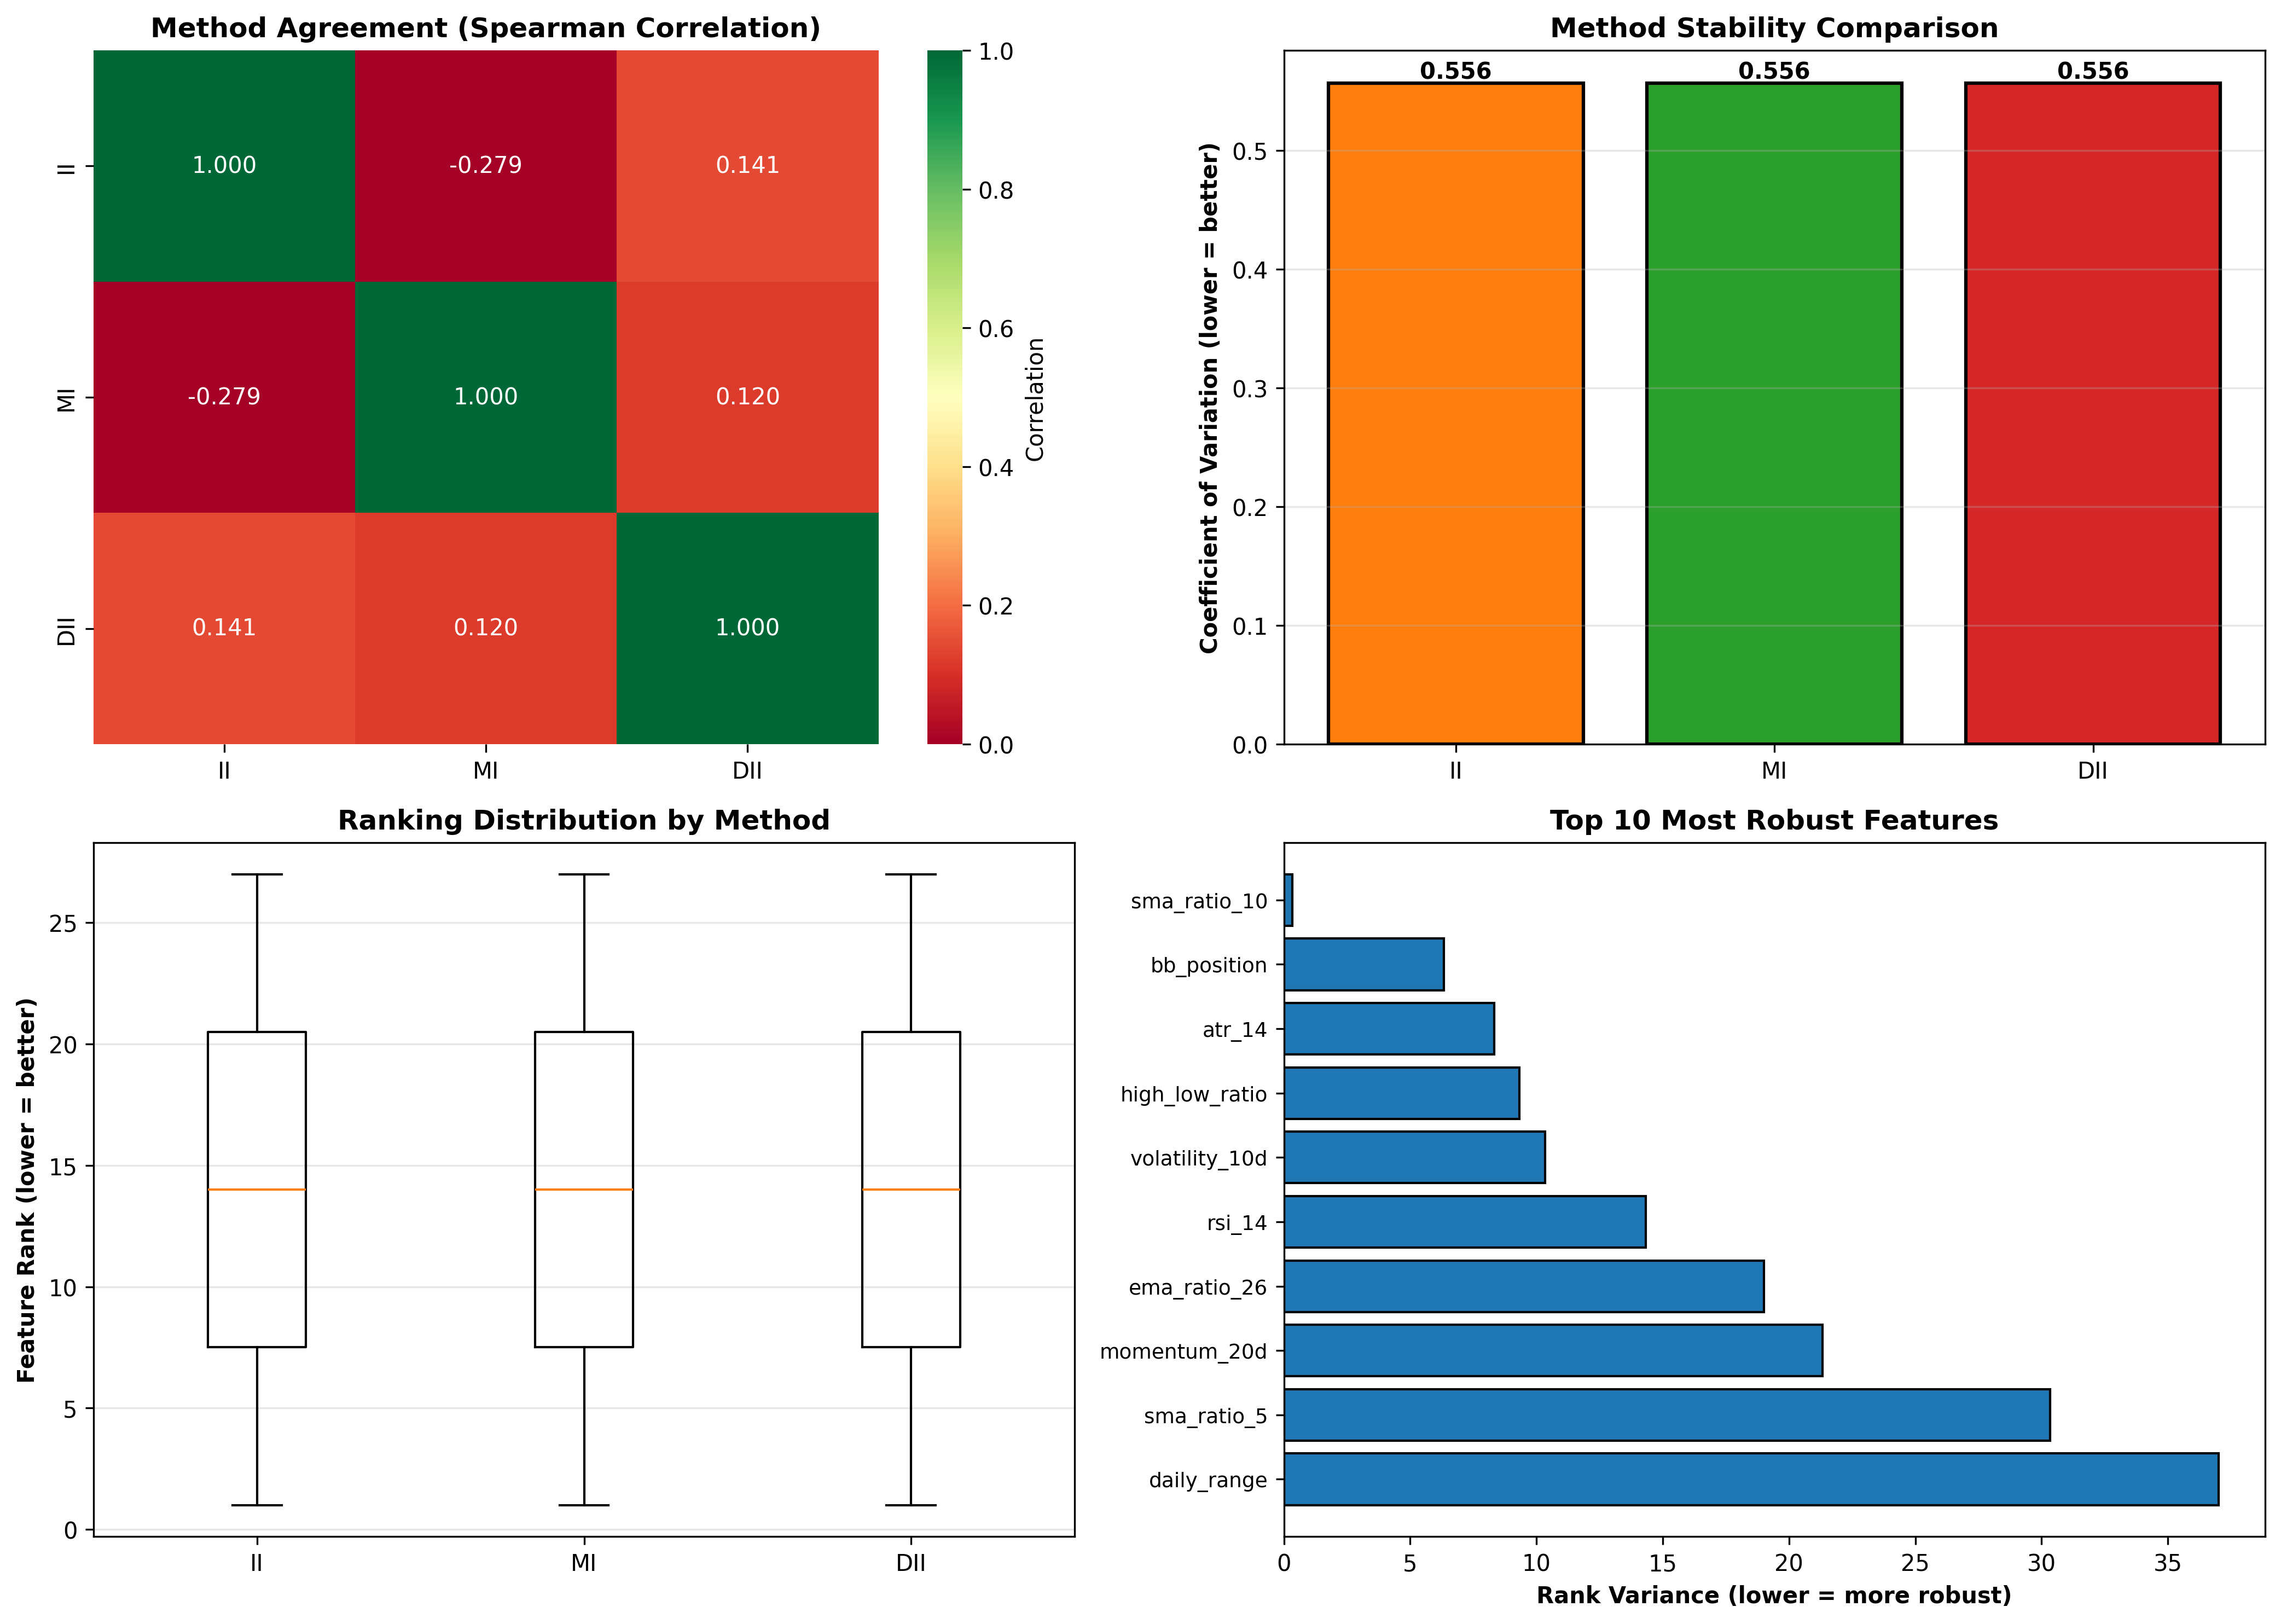

Recreate this plot in Python.
"""
Method Comparison Analysis
Compares II, MI, and DII to determine which method is best for feature selection
"""

import numpy as np
import pandas as pd
import matplotlib.pyplot as plt
import seaborn as sns
from scipy.stats import spearmanr, kendalltau

print("\n" + "="*80)
print("METHOD COMPARISON ANALYSIS")
print("Which method selects the best features?")
print("="*80)

# Load all results
print("\n[1/5] Loading results...")
consensus_df = pd.read_csv('consensus_ranking.csv')
dii_df = pd.read_csv('ii_vs_dii_comparison.csv')
complete_df = pd.read_csv('ii_vs_mi_vs_dii_complete_comparison.csv')

print("Loaded all ranking data")

# Step 2: Agreement Analysis
print("\n[2/5] Computing method agreement...")

ii_rank = complete_df['II_Rank'].values
mi_rank = complete_df['MI_Rank'].values
dii_rank = complete_df['DII_Rank'].values

# Correlation between methods
corr_ii_mi, _ = spearmanr(ii_rank, mi_rank)
corr_ii_dii, _ = spearmanr(ii_rank, dii_rank)
corr_mi_dii, _ = spearmanr(mi_rank, dii_rank)

print(f"Spearman correlation between methods:")
print(f"  II vs MI:  {corr_ii_mi:.4f}")
print(f"  II vs DII: {corr_ii_dii:.4f}")
print(f"  MI vs DII: {corr_mi_dii:.4f}")

# Step 3: Top-K Agreement
print("\n[3/5] Computing top-K agreement...")

for k in [5, 10, 15]:
    top_k_ii = set(complete_df.nsmallest(k, 'II_Rank')['Feature'].tolist())
    top_k_mi = set(complete_df.nsmallest(k, 'MI_Rank')['Feature'].tolist())
    top_k_dii = set(complete_df.nsmallest(k, 'DII_Rank')['Feature'].tolist())
    
    overlap_all = top_k_ii & top_k_mi & top_k_dii
    overlap_ii_mi = top_k_ii & top_k_mi
    overlap_ii_dii = top_k_ii & top_k_dii
    overlap_mi_dii = top_k_mi & top_k_dii
    
    print(f"\nTop-{k} Features Agreement:")
    print(f"  All three methods agree: {len(overlap_all)}/{k} ({100*len(overlap_all)/k:.1f}%)")
    print(f"  II & MI agree: {len(overlap_ii_mi)}/{k} ({100*len(overlap_ii_mi)/k:.1f}%)")
    print(f"  II & DII agree: {len(overlap_ii_dii)}/{k} ({100*len(overlap_ii_dii)/k:.1f}%)")
    print(f"  MI & DII agree: {len(overlap_mi_dii)}/{k} ({100*len(overlap_mi_dii)/k:.1f}%)")

# Step 4: Stability Analysis
print("\n[4/5] Computing stability metrics...")

std_ii = np.std(complete_df['II_Rank'])
std_mi = np.std(complete_df['MI_Rank'])
std_dii = np.std(complete_df['DII_Rank'])

cv_ii = std_ii / np.mean(complete_df['II_Rank'])
cv_mi = std_mi / np.mean(complete_df['MI_Rank'])
cv_dii = std_dii / np.mean(complete_df['DII_Rank'])

print(f"\nStandard Deviation (lower = more stable):")
print(f"  II:  {std_ii:.4f} (CV: {cv_ii:.4f})")
print(f"  MI:  {std_mi:.4f} (CV: {cv_mi:.4f})")
print(f"  DII: {std_dii:.4f} (CV: {cv_dii:.4f})")

# Step 5: Feature Robustness
print("\n[5/5] Computing feature robustness...")

complete_df['Rank_Variance'] = complete_df[['II_Rank', 'MI_Rank', 'DII_Rank']].var(axis=1)
robust_features = complete_df.nsmallest(10, 'Rank_Variance')

print("\nMost Robust Features (low variance across methods):")
print(robust_features[['Feature', 'II_Rank', 'MI_Rank', 'DII_Rank', 'Rank_Variance']].to_string(index=False))

robust_features.to_csv('robust_features.csv', index=False)
print("\nSaved: robust_features.csv")

# Create comparison visualization
print("\n" + "="*80)
print("CREATING VISUALIZATIONS")
print("="*80 + "\n")

fig, axes = plt.subplots(2, 2, figsize=(14, 10))

# Plot 1: Method Agreement Heatmap
ax = axes[0, 0]
corr_matrix = np.array([
    [1.0, corr_ii_mi, corr_ii_dii],
    [corr_ii_mi, 1.0, corr_mi_dii],
    [corr_ii_dii, corr_mi_dii, 1.0]
])
sns.heatmap(corr_matrix, annot=True, fmt='.3f', cmap='RdYlGn', vmin=0, vmax=1,
            xticklabels=['II', 'MI', 'DII'], yticklabels=['II', 'MI', 'DII'],
            ax=ax, cbar_kws={'label': 'Correlation'})
ax.set_title('Method Agreement (Spearman Correlation)', fontweight='bold')

# Plot 2: Stability Comparison
ax = axes[0, 1]
methods = ['II', 'MI', 'DII']
cvs = [cv_ii, cv_mi, cv_dii]
colors = ['#ff7f0e', '#2ca02c', '#d62728']
bars = ax.bar(methods, cvs, color=colors, edgecolor='black', linewidth=1.5)
ax.set_ylabel('Coefficient of Variation (lower = better)', fontweight='bold')
ax.set_title('Method Stability Comparison', fontweight='bold')
ax.grid(axis='y', alpha=0.3)
for bar, cv in zip(bars, cvs):
    height = bar.get_height()
    ax.text(bar.get_x() + bar.get_width()/2., height,
            f'{cv:.3f}', ha='center', va='bottom', fontweight='bold')

# Plot 3: Rank Distribution
ax = axes[1, 0]
ax.boxplot([ii_rank, mi_rank, dii_rank], labels=['II', 'MI', 'DII'])
ax.set_ylabel('Feature Rank (lower = better)', fontweight='bold')
ax.set_title('Ranking Distribution by Method', fontweight='bold')
ax.grid(axis='y', alpha=0.3)

# Plot 4: Feature Robustness
ax = axes[1, 1]
top_robust = complete_df.nsmallest(10, 'Rank_Variance')
ax.barh(range(len(top_robust)), top_robust['Rank_Variance'], color='#1f77b4', edgecolor='black')
ax.set_yticks(range(len(top_robust)))
ax.set_yticklabels(top_robust['Feature'], fontsize=9)
ax.set_xlabel('Rank Variance (lower = more robust)', fontweight='bold')
ax.set_title('Top 10 Most Robust Features', fontweight='bold')
ax.invert_yaxis()

plt.tight_layout()
plt.savefig('method_comparison_analysis.png', dpi=300, bbox_inches='tight')
print("Saved: method_comparison_analysis.png")

# Summary
print("\n" + "="*80)
print("CONCLUSION")
print("="*80)

if corr_ii_mi > 0.8 and corr_ii_dii > 0.8 and corr_mi_dii > 0.8:
    print("\nAll three methods have HIGH agreement (r > 0.8)")
    print("Result: ROBUST - All methods agree on feature importance")
    print("Recommendation: Use consensus ranking as it combines all methods")
elif corr_ii_mi > 0.6 or corr_ii_dii > 0.6 or corr_mi_dii > 0.6:
    print("\nMethods have MODERATE agreement (0.6 < r < 0.8)")
    print("Result: CONSENSUS needed - Different methods capture different aspects")
    print("Recommendation: Use consensus ranking from all three methods")
else:
    print("\nMethods have LOW agreement (r < 0.6)")
    print("Result: DIVERGENT - Methods select different important features")
    print("Recommendation: Combine all three methods for comprehensive analysis")

print(f"\nBest Method by Stability: {['II', 'MI', 'DII'][np.argmin([cv_ii, cv_mi, cv_dii])]}")
print(f"Most Robust Feature: {complete_df.loc[complete_df['Rank_Variance'].idxmin(), 'Feature']}")

print("\n" + "="*80)
